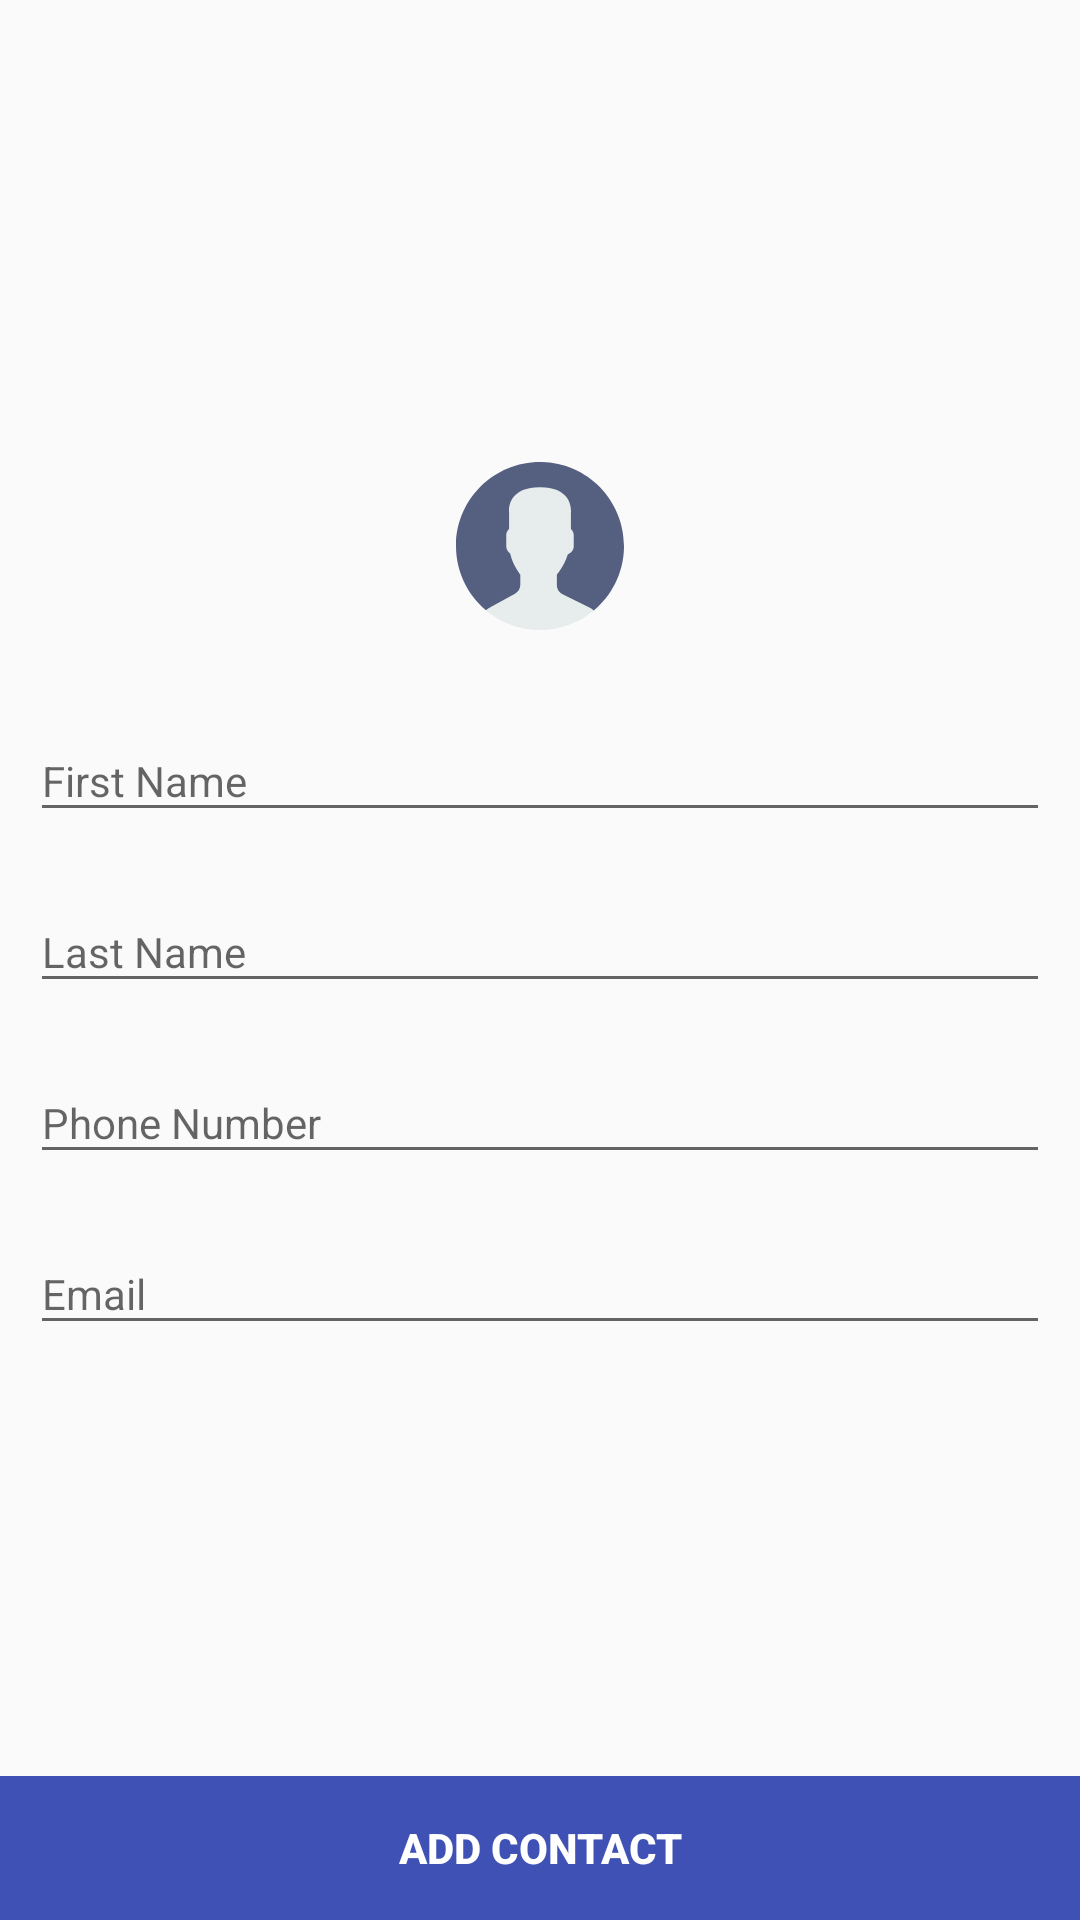

Here is an Android app screen rendered from its layout file. Give the layout XML and the strings, colors and styles it references.
<!-- AndroidManifest.xml: application theme AppTheme -->
<!-- res/layout/activity_add_contact.xml -->
<?xml version="1.0" encoding="utf-8"?>
<RelativeLayout xmlns:android="http://schemas.android.com/apk/res/android"
    xmlns:app="http://schemas.android.com/apk/res-auto"
    android:layout_width="match_parent"
    android:layout_height="match_parent"
    android:orientation="vertical">

    <LinearLayout
        android:layout_width="match_parent"
        android:layout_height="match_parent"
        android:gravity="center"
        android:layout_above="@+id/bottom"
        android:layout_margin="5dp"
        android:padding="5dp"
        android:orientation="vertical">

        <ImageView
            android:id="@+id/iv_profile"
            android:layout_width="64dp"
            android:layout_height="67dp"
            android:layout_centerVertical="true"

            android:layout_margin="10dp"
            android:padding="4dp"
            app:srcCompat="@drawable/ic_user" />

        <android.support.design.widget.TextInputLayout style="@style/textinput_style">

            <EditText
                android:id="@+id/et_first_name"
                style="@style/form_element_normal_edittext"
                android:hint="First Name"
                android:layout_marginBottom="5dp"
                android:inputType="textCapSentences"
                android:textColor="@color/edit_text_selector" />
        </android.support.design.widget.TextInputLayout>

        <android.support.design.widget.TextInputLayout style="@style/textinput_style">

            <EditText
                android:id="@+id/et_last_name"
                style="@style/form_element_normal_edittext"
                android:hint="Last Name"
                android:layout_marginBottom="5dp"
                android:inputType="textCapSentences"
                android:textColor="@color/edit_text_selector" />
        </android.support.design.widget.TextInputLayout>


        <android.support.design.widget.TextInputLayout style="@style/textinput_style">

            <EditText
                android:id="@+id/et_phone_name"
                style="@style/form_element_normal_edittext"
                android:hint="Phone Number"
                android:layout_marginBottom="5dp"
                android:inputType="textCapSentences"
                android:textColor="@color/edit_text_selector" />
        </android.support.design.widget.TextInputLayout>

        <android.support.design.widget.TextInputLayout style="@style/textinput_style">

            <EditText
                android:id="@+id/et_email"
                style="@style/form_element_normal_edittext"
                android:hint="Email"
                android:layout_marginBottom="5dp"
                android:inputType="textCapSentences"
                android:textColor="@color/edit_text_selector" />
        </android.support.design.widget.TextInputLayout>
    </LinearLayout>

    <LinearLayout
        android:id="@+id/bottom"
        android:layout_width="match_parent"
        android:layout_height="wrap_content"
        android:layout_alignParentBottom="true">

        <Button
            android:id="@+id/btn_submit"
            style="@style/button_bottom"
            android:text="Add Contact" />
    </LinearLayout>

</RelativeLayout>
<!-- resources referenced by this layout -->
<resources>
  <style name="button_bottom" parent="button_normal">
          <item name="android:layout_width">match_parent</item>
          <item name="android:textAllCaps">true</item>
          <item name="android:textStyle">bold</item>
          <item name="android:text">Submit</item>
          <item name="android:textColor">@color/white</item>
          <item name="android:background">@drawable/button_selector_blue</item>
          <item name="android:layout_alignParentBottom">true</item>
      </style>
  <style name="form_element_normal_edittext" parent="TextAppearance.AppCompat">
          <item name="android:layout_width">match_parent</item>
          <item name="android:layout_height">wrap_content</item>
      </style>
  <style name="textinput_style" parent="TextAppearance.AppCompat">
          <item name="android:layout_width">match_parent</item>
          <item name="android:layout_height">wrap_content</item>
          <item name="android:layout_marginTop">5dp</item>
      </style>
  <style name="AppTheme" parent="Theme.AppCompat.Light.DarkActionBar">
          
          <item name="colorPrimary">@color/colorPrimary</item>
          <item name="colorPrimaryDark">@color/colorPrimaryDark</item>
          <item name="colorAccent">@color/colorAccent</item>
          <item name="windowActionBar">false</item>
          <item name="windowNoTitle">true</item>
      </style>
  <style name="button_normal">
          <item name="android:layout_width">wrap_content</item>
          <item name="android:layout_height">wrap_content</item>
          <item name="android:background">@drawable/selector_button_bg_blue</item>
          <item name="android:textAllCaps">false</item>
          <item name="android:textColor">@color/colorPrimary</item>
      </style>
  <color name="white">#FFFFFF</color>
  <!-- drawable button_selector_blue (drawable) -->
  <?xml version="1.0" encoding="utf-8"?>
  <selector xmlns:android="http://schemas.android.com/apk/res/android">
  
      <item android:drawable="@color/color_primary_light" android:state_selected="true" />
      <item android:drawable="@color/color_primary_light" android:state_pressed="true" />
      <item android:drawable="@color/colorPrimary" />
  
  
  </selector>
  <color name="colorPrimary">#3F51B5</color>
  <color name="colorPrimaryDark">#303F9F</color>
  <color name="colorAccent">#FF4081</color>
  <!-- drawable selector_button_bg_blue (drawable) -->
  <?xml version="1.0" encoding="utf-8"?>
  <selector xmlns:android="http://schemas.android.com/apk/res/android">
  
      <item android:drawable="@drawable/button_bg_blue_pressed" android:state_pressed="true" />
      <item android:drawable="@drawable/button_bg_blue_normal" android:state_enabled="false" />
      <item android:drawable="@drawable/button_bg_blue_normal" />
  
  
  </selector>
  <color name="color_primary_light">#8b96d2</color>
  <!-- drawable button_bg_blue_pressed (drawable) -->
  <?xml version="1.0" encoding="utf-8"?>
  <shape xmlns:android="http://schemas.android.com/apk/res/android"
      android:dither="true"
      android:shape="rectangle">
  
      <stroke
          android:width="1dp"
          android:color="@color/colorPrimary" />
  
      <gradient
          android:endColor="@color/lighter_gray"
          android:startColor="@color/lighter_gray" />
  
      <corners android:radius="5px" />
  
  </shape>
  <!-- drawable button_bg_blue_normal (drawable) -->
  <?xml version="1.0" encoding="utf-8"?>
        <shape xmlns:android="http://schemas.android.com/apk/res/android" android:dither="true" android:shape="rectangle">
  
              <stroke android:width="1dp" android:color="@color/colorPrimary" />
              <gradient android:endColor="@color/white" android:startColor="@color/white" />
              <corners android:radius="5px" />
          </shape>
  <color name="lighter_gray">#f1f1f1</color>
</resources>
